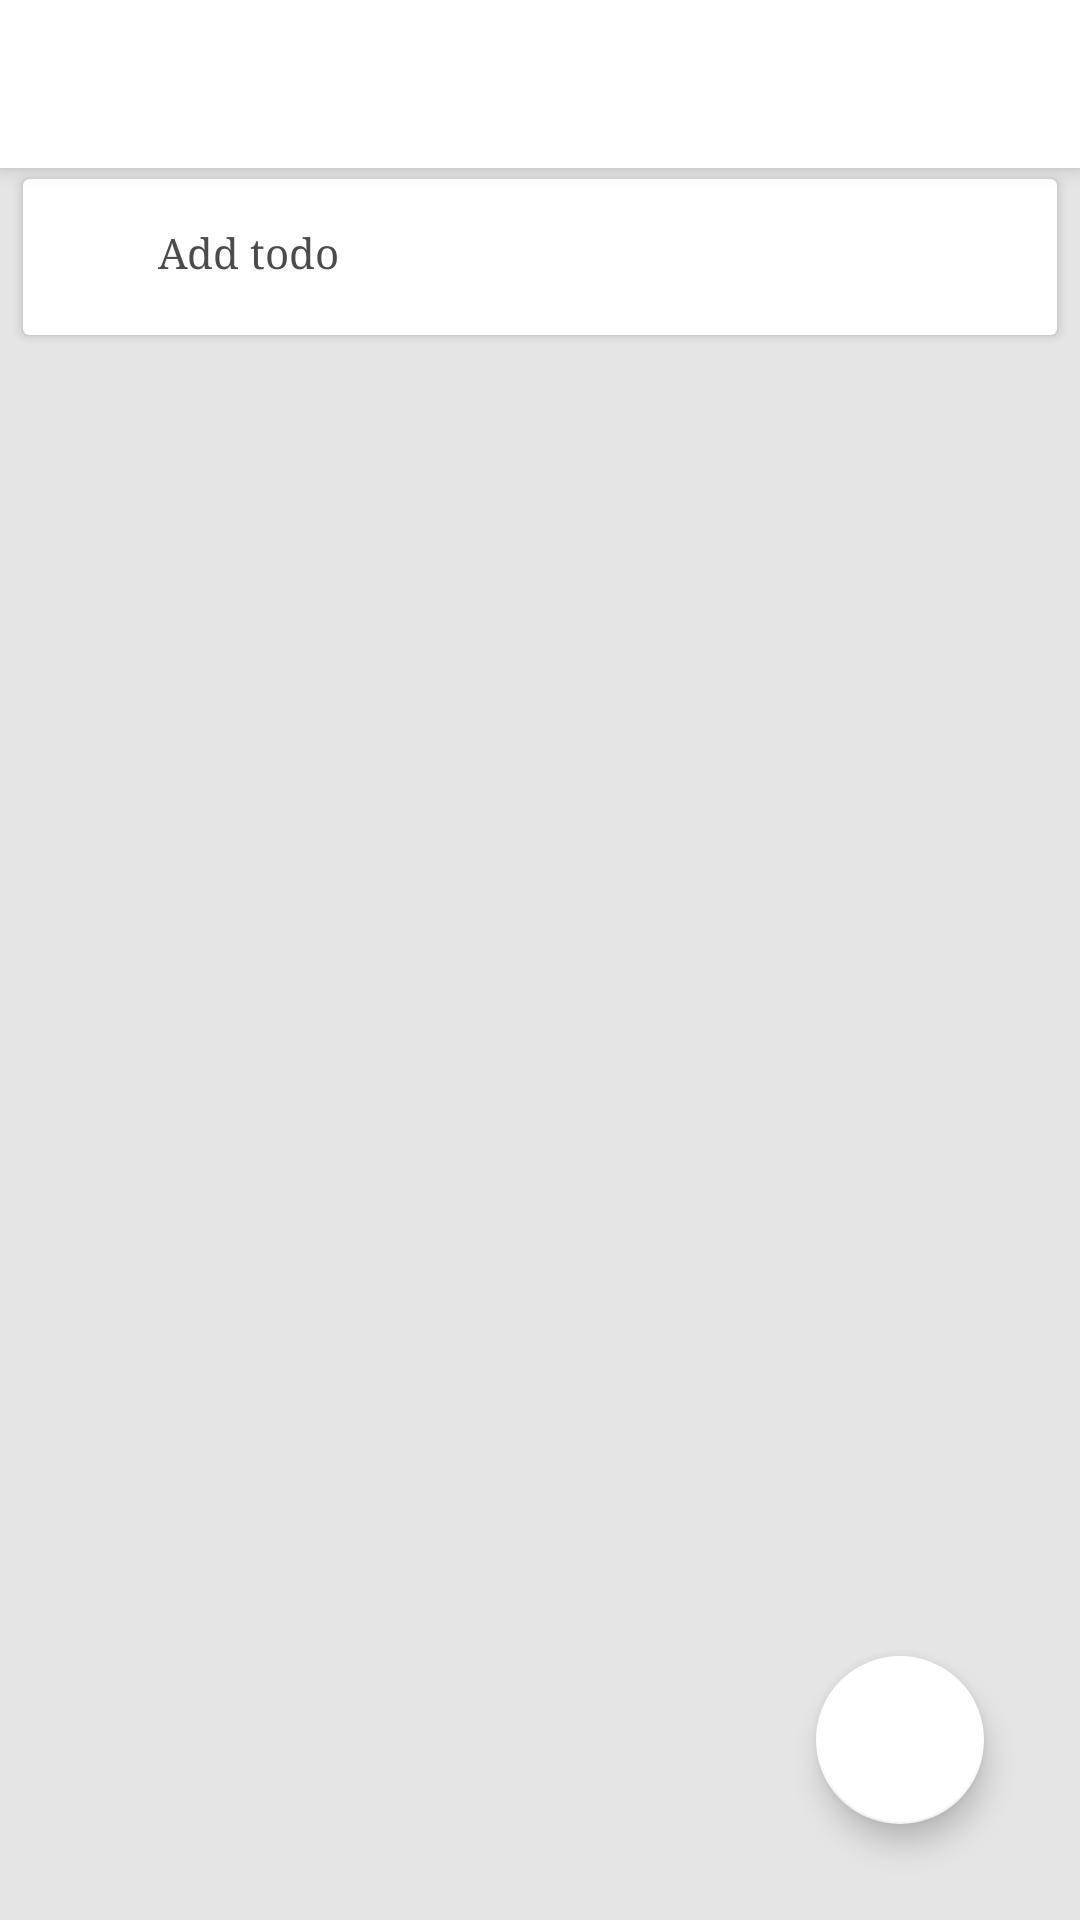

The Android layout XML behind this screen, and the referenced resources:
<!-- AndroidManifest.xml: application theme AppTheme -->
<!-- res/layout/app_bar_main.xml -->
<?xml version="1.0" encoding="utf-8"?>
<androidx.coordinatorlayout.widget.CoordinatorLayout xmlns:android="http://schemas.android.com/apk/res/android"
    xmlns:app="http://schemas.android.com/apk/res-auto"
    xmlns:tools="http://schemas.android.com/tools"
    android:layout_width="match_parent"
    android:layout_height="match_parent"
    tools:context=".activities.MainActivity">

    <com.google.android.material.appbar.AppBarLayout
        android:layout_width="match_parent"
        android:layout_height="wrap_content"
        android:theme="@style/ThemeOverlay.AppCompat.Light">

        <androidx.appcompat.widget.Toolbar
            android:id="@+id/toolbar"
            android:layout_width="match_parent"
            android:layout_height="?attr/actionBarSize"
            android:background="?attr/colorPrimary"
            app:popupTheme="@style/ThemeOverlay.AppCompat.Light"/>

    </com.google.android.material.appbar.AppBarLayout>

    <include layout="@layout/content_main" />

    <com.google.android.material.floatingactionbutton.FloatingActionButton
        android:id="@+id/fab"
        android:layout_width="wrap_content"
        android:layout_height="wrap_content"
        android:layout_gravity="bottom|end"
        android:layout_margin="32dp"
        app:backgroundTint="@color/textColor"
        app:srcCompat="@drawable/sort_black" />

</androidx.coordinatorlayout.widget.CoordinatorLayout>
<!-- res/layout/content_main.xml (included above) -->
<?xml version="1.0" encoding="utf-8"?>
<FrameLayout xmlns:android="http://schemas.android.com/apk/res/android"
    xmlns:app="http://schemas.android.com/apk/res-auto"
    xmlns:card_view="http://schemas.android.com/apk/res-auto"
    xmlns:tools="http://schemas.android.com/tools"
    android:id="@+id/fragment_container"
    android:layout_width="match_parent"
    android:layout_height="match_parent"
    android:background="#E5E5E5"
    app:layout_behavior="@string/appbar_scrolling_view_behavior"
    tools:context=".activities.MainActivity">
    

    <LinearLayout
        android:id="@+id/no_task"
        android:layout_width="wrap_content"
        android:layout_height="wrap_content"
        android:layout_gravity="center"
        android:orientation="vertical"
        android:visibility="gone"
        android:background="#fff"
        android:padding="16dp"
        tools:visibility="visible">

        <ImageView
            android:id="@+id/pending_todos_icon"
            android:layout_width="wrap_content"
            android:layout_height="wrap_content"
            android:layout_gravity="center"
            android:layout_margin="15dp"
            android:src="@drawable/ic_empty_task"
            android:contentDescription="@string/app_name" />

        <TextView
            android:id="@+id/no_pending_todo_title"
            android:layout_width="wrap_content"
            android:layout_height="wrap_content"
            android:layout_gravity="center"
            android:text="@string/no_todo_found"
            android:fontFamily="serif"
            android:textColor="@color/note_list_text"
            android:textSize="13sp" />

    </LinearLayout>


    <androidx.cardview.widget.CardView
        android:id="@+id/card_task"
        android:layout_width="match_parent"
        android:layout_height="wrap_content"
        android:foreground="?android:attr/selectableItemBackground"
        android:visibility="visible"
        app:cardElevation="2dp"
        android:layout_marginStart="5dp"
        android:layout_marginEnd="5dp"
        app:cardUseCompatPadding="true">

        <LinearLayout
            android:layout_width="match_parent"
            android:layout_height="wrap_content"
            android:orientation="horizontal"
            android:padding="15dp">

            <ImageView
                android:layout_width="30dp"
                android:layout_height="22dp"
                android:contentDescription="@string/app_name"
                android:tint="@color/gws_color_material_grey_500"
                android:src="@drawable/note_add" />

            <TextView
                android:id="@+id/add_task"
                android:layout_width="match_parent"
                android:layout_height="wrap_content"
                android:text="@string/add_todo"
                android:fontFamily="serif"
                android:textColor="@color/textColorSecondary"
                android:textSize="14sp" />


        </LinearLayout>
    </androidx.cardview.widget.CardView>

    

    android:layout_height="wrap_content">
    <androidx.recyclerview.widget.RecyclerView
        android:id="@+id/recycler_view"
        android:layout_width="match_parent"
        android:layout_height="match_parent"
        android:layout_marginTop="60dp"
        android:background="#E5E5E5"
        android:orientation="vertical"
        android:padding="5dp"
        android:scrollbars="none" />
</FrameLayout>
<!-- res/layout/task_item.xml (included above) -->
<?xml version="1.0" encoding="utf-8"?>
<com.google.android.material.card.MaterialCardView xmlns:android="http://schemas.android.com/apk/res/android"
    xmlns:app="http://schemas.android.com/apk/res-auto"
    xmlns:tools="http://schemas.android.com/tools"
    android:id="@+id/card_task"
    android:layout_width="match_parent"
    android:layout_height="wrap_content"
    android:foreground="?android:attr/selectableItemBackground"
    app:cardUseCompatPadding="true">

    <LinearLayout
        android:id="@+id/relative_view"
        android:layout_width="3dp"
        android:layout_height="match_parent"
        android:background="@color/orange_fun"
        android:orientation="horizontal" />

    <LinearLayout
        android:id="@+id/layout_content"
        android:layout_width="match_parent"
        android:layout_height="wrap_content"
        android:layout_marginStart="5dp"
        android:background="?attr/selectableItemBackground"
        android:orientation="vertical">

        <LinearLayout
            android:id="@+id/each_pending_todo_section"
            android:layout_width="match_parent"
            android:layout_height="wrap_content"
            android:layout_marginStart="10dp"
            android:orientation="horizontal">

            <TextView
                android:id="@+id/text_view_title"
                android:layout_width="match_parent"
                android:layout_height="wrap_content"
                android:layout_marginTop="10dp"
                android:layout_marginEnd="10dp"
                android:maxLines="2"
                android:text="@string/title"
                android:fontFamily="serif"
                android:textColor="@color/note_list_text"
                android:textSize="13sp" />

        </LinearLayout>

        <LinearLayout
            android:id="@+id/each_pending_todo_section1"
            android:layout_width="match_parent"
            android:layout_height="match_parent"
            android:layout_marginStart="10dp"
            android:orientation="horizontal"
            android:weightSum="6">

            <CheckBox
            android:id="@+id/statusCheckBox"
            android:layout_width="30dp"
            android:layout_height="wrap_content"
            android:layout_marginTop="5dp"
            android:checked="true"
                android:clickable="false"
                android:buttonTint="@color/green" />

            <TextView
                android:id="@+id/text_view_priority"
                android:layout_width="0dp"
                android:layout_height="wrap_content"
                android:layout_weight="3"
                android:gravity="center"
                android:text="@string/app_name"
                android:textColor="#4CAF50"
                android:textSize="12sp"
                android:fontFamily="serif"
                android:textStyle="bold" />

            <TextView
                android:id="@+id/tv_last_modified"
                android:layout_width="0dp"
                android:layout_height="match_parent"
                android:layout_marginStart="5dp"
                android:layout_weight="3"
                android:gravity="center"
                android:textSize="12sp"
                android:fontFamily="serif"
                tools:text="12/12/2018" />
            <ImageButton
                android:id="@+id/alarmButton"
                app:srcCompat="@drawable/alarm"
                android:layout_width="48dp"
                android:layout_height="40dp"
                android:layout_weight="1"
                android:layout_marginStart="15dp"
                android:tint="@color/gws_color_material_grey_500"
                style="?android:attr/borderlessButtonStyle"/>
            <ImageButton
                android:id="@+id/edit_task"
                style="?android:attr/borderlessButtonStyle"
                android:layout_width="48dp"
                android:layout_height="40dp"
                android:layout_marginStart="0dp"
                android:layout_weight="1"
                android:contentDescription="@string/app_name"
                android:tint="@color/gws_color_material_grey_500"
                app:srcCompat="@drawable/edit1" />

            <View
                android:layout_width="1dp"
                android:layout_height="match_parent"
                android:layout_marginTop="7dp"
                android:layout_marginBottom="7dp"
                android:background="@color/dividers" />

            <ImageButton
                android:id="@+id/remove_task"
                style="?android:attr/borderlessButtonStyle"
                android:layout_width="48dp"
                android:layout_height="40dp"
                android:layout_weight="1"
                android:contentDescription="@string/app_name"
                android:tint="@color/red"
                app:srcCompat="@drawable/delete1" />
        </LinearLayout>
    </LinearLayout>

</com.google.android.material.card.MaterialCardView>
<!-- resources referenced by this layout -->
<resources>
  <color name="dividers">#B6B6B6</color>
  <color name="green">#4CAF50</color>
  <color name="gws_color_material_grey_500">#9E9E9E</color>
  <color name="note_list_text">#232323</color>
  <color name="orange_fun">#fc4a1a</color>
  <color name="red">#F44336</color>
  <color name="textColor">#ffff</color>
  <color name="textColorSecondary">#ff4b4b4b</color>
  <string name="add_todo">Add todo</string>
  <string name="app_name">Todo</string>
  <string name="no_todo_found">No todo found</string>
  <string name="title">Title</string>
  <style name="AppTheme" parent="Theme.AppCompat.Light">
          
          <item name="colorPrimary">@color/textColor</item>
          <item name="colorPrimaryDark">@color/textColor</item>
          <item name="android:textColor">@color/textColorBlack</item>
          <item name="colorAccent">@color/textColorBlack</item>
          <item name="colorError">@color/red</item>
          <item name="android:statusBarColor">@color/textColor</item>
          <item name="android:windowLightStatusBar">true</item>
          <item name="android:windowContentTransitions">true</item>
      </style>
  <color name="textColorBlack">#000000</color>
</resources>
